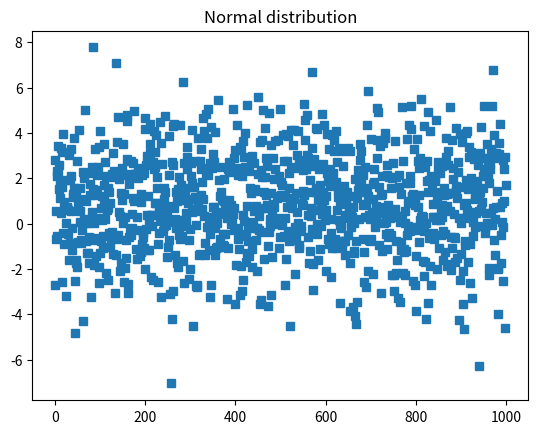

Python code for this plot: (Note: this script raises an exception after producing the figure.)
from numpy.random import normal, uniform
import matplotlib.pyplot as plt

save_path = '/home/<user>/Documents/Presentations/TelecomSystems/lecture3/'
mu = 1
sigma = 2
a = 1
b = 2

Nsamples = 1000

# normal distribution
xn = normal(mu, sigma, Nsamples)

# uniform distribution
xu = uniform(a, b, Nsamples)

# Plot samples
plt.close('all')

plt.figure(1)
plt.plot(xn,'s')
plt.title('Normal distribution')
plt.savefig(save_path + 'normalsamples.png')

plt.figure(2)
plt.plot(xu,'s')
plt.title('Uniform distribution')
plt.savefig(save_path + 'uniformsamples.png')
